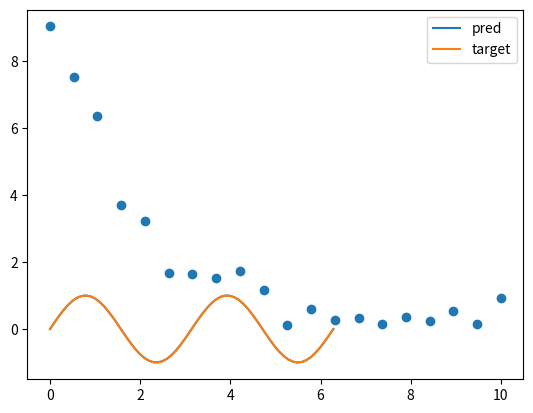

Recreate this plot in Python.
import numpy as np
np.random.seed(123)

x1 = np.random.randn(10,) # 1-D array
x2 = np.random.randn(10, 10) # 2-D array
x3 = np.random.randn(10, 10, 10) # 3-D array

print("x3 ndim: {} shape: {} size: {}".format(x3.ndim, x3.shape, x3.size))

import matplotlib.pyplot as plt

def plot(array):
    plt.imshow(array)
    plt.show()
    plt.close()

print(x1.reshape(10, 1))
plot(x1.reshape(10, 1))
print(x1.reshape(1, 10))
plot(x1.reshape(1, 10))

def colorbar(array):
    fig, ax = plt.subplots()
    im = ax.imshow(array)
    fig.colorbar(im, ax=ax)
    plt.show()
    plt.close()

colorbar(x2)

colorbar(np.stack([x1, x1]))
colorbar(np.stack([x1, x1], axis=1))

colorbar(np.concatenate([x2, x2], axis=0))
colorbar(np.concatenate([x2, x2], axis=1))

print(x2[:, 0].shape, x2[:, 0:1].shape, x2[:4, :4].shape)

x = np.arange(9).reshape((3, 3))
print(x)
xlist = np.split(x, x.shape[0], axis=0)
print(len(xlist), xlist)



x = np.linspace(0, 2*np.pi, 16)
sinx = np.sin(x)
cosx = np.cos(x)
for i in [x, sinx, cosx]: print(i)

plt.plot(x, sinx)
plt.plot(x, cosx)
plt.legend(['sin(x)', 'cos(x)'])
plt.show()
plt.close()

from scipy.special import erf, erfc
x = np.linspace(0, 2, 64)
plt.plot(x, erf(x))
plt.plot(x, erfc(x))
plt.legend(['erf(x)', 'erfc(x)'])
plt.show()
plt.close()

x = np.random.randn(1000,)
plt.hist(x, bins=10)

print(np.sum(x))
print(np.min(x))
print(np.max(x))
print(np.mean(x))
print(np.std(x))
print(np.median(x))

print(x.sum())
print(x.min())
print(x.max())
print(x.argmin())
print(x.argmax())

def dotprod(x, y):
    z = None
    return z

x = np.random.randn(12,)
y = np.random.randn(12,)
z = dotprod(x, y)
if z != None: print(z)

x = np.arange(10)
y = np.arange(10).reshape(-1, 1)
z = x*y
print(x.shape, y.shape, z.shape)
colorbar(z)

x = np.random.random((10, 5))
print(x, x.shape)
print(x.mean(axis=0), x.mean(axis=0).shape)
print(x.std(axis=0), x.std(axis=0).shape)

def standardize(x):
    x_mean = np.tile(x.mean(axis=0).reshape(1, -1), (10, 1))
    x_std = np.tile(x.std(axis=0).reshape(1, -1), (10, 1))
    print(x.shape, x_mean.shape, x_std.shape)
    return (x - x_mean) / x_std

def standardize_broadcasting(x):
    return None

x = np.random.random((10, 5))
x = standardize(x)
print(x.mean(axis=0), x.std(axis=0))

x = standardize_broadcasting(x)
if x != None:
    print(x.mean(axis=0), x.std(axis=0))

x = np.linspace(0, 2*np.pi, 64)
y = np.sin(2*x)

for deg in [4, 6, 8, 10]:
    z = np.polyfit(x, y, deg=deg)
    y_fit = np.poly1d(z)
    plt.plot(x, y_fit(x))
    plt.plot(x, y)
    plt.legend(['pred', 'target'])
    plt.title("poly deg: {}".format(deg))
    plt.show()
    plt.close()

x_pred = np.linspace(0, 2.2*np.pi, 128)

for deg in [4, 6, 8, 10]:
    z = np.polyfit(x, y, deg=deg)
    y_fit = np.poly1d(z)
    plt.plot(x_pred, y_fit(x_pred))
    plt.plot(x_pred, np.sin(2*x_pred))
    plt.legend(['pred', 'target'])
    plt.title("poly deg: {}".format(deg))
    plt.show()
    plt.close()

x = np.linspace(0, 2*np.pi, 64)
y = np.sin(2.0*x)

from scipy.optimize import curve_fit
def func(x, k):
    return np.sin(k*x)

pars, pcov = curve_fit(func, x, y, p0=[1.7])
print(pars, pcov)

plt.plot(x, func(x, *pars))
plt.plot(x, y)
plt.legend(['pred', 'target'])

k = 0.5 # s-1
Ca_0 = 10.0 # mol
noise = 5e-1 # measurement error
t = np.linspace(0, 10, 20)
Ca = Ca_0 * np.exp(-k*t)
Ca += noise * np.random.randn(*Ca.shape)
plt.scatter(t, Ca)

